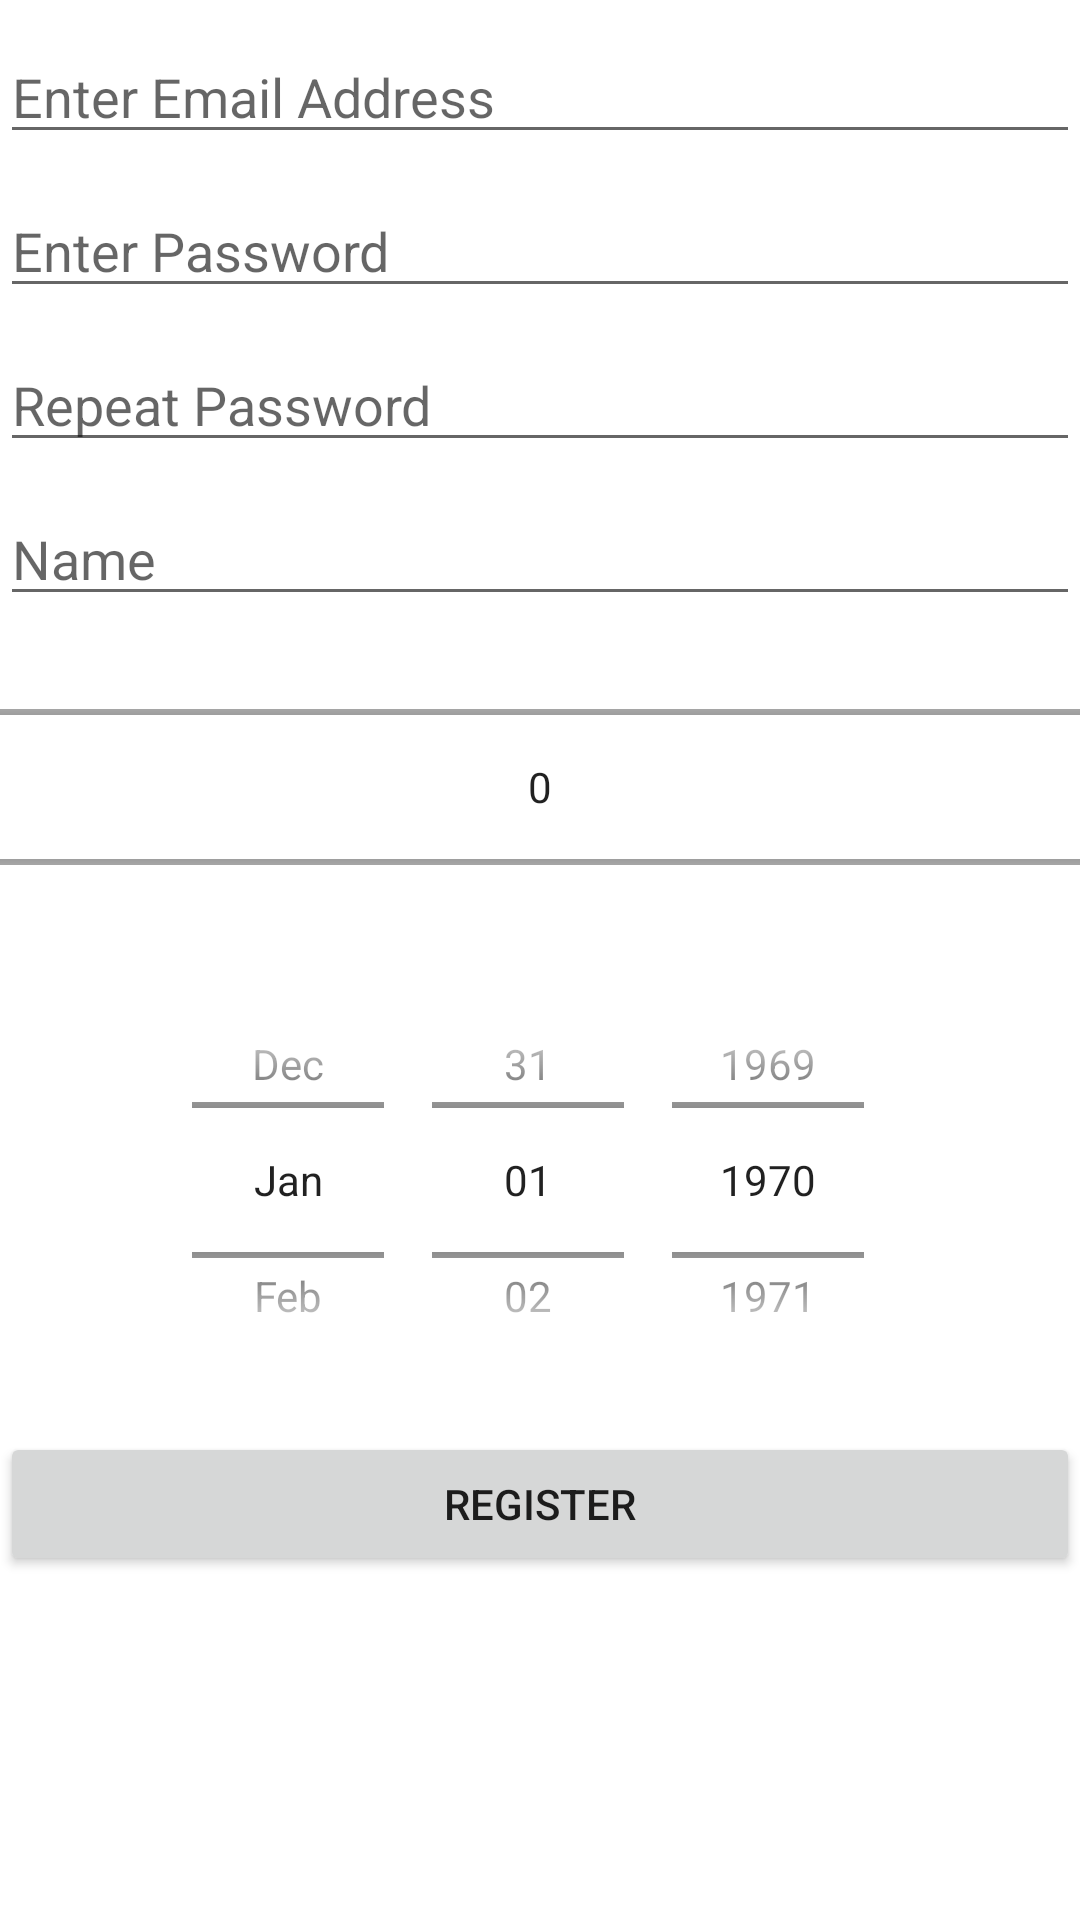

Write the Android layout XML for this screen, with the resource values it uses.
<!-- AndroidManifest.xml: application theme Theme.DietAppProject -->
<!-- res/layout/activity_register.xml -->
<?xml version="1.0" encoding="utf-8"?>
<LinearLayout xmlns:android="http://schemas.android.com/apk/res/android"
    xmlns:tools="http://schemas.android.com/tools"
    android:layout_width="match_parent"
    android:layout_height="match_parent"
    android:orientation="vertical"
    tools:context=".login.Register">


    <EditText
        android:id="@+id/register_email"
        android:layout_marginTop="10dp"
        android:layout_width="match_parent"
        android:layout_height="wrap_content"
        android:autofillHints="@string/prompt_email"
        android:hint="@string/prompt_email"
        android:imeActionId="6"
        android:imeOptions="actionUnspecified"
        android:inputType="textEmailAddress"
        android:maxLines="1"
        android:singleLine="true" />

    <EditText
        android:layout_width="match_parent"
        android:layout_marginTop="10dp"
        android:id="@+id/register_password"
        android:layout_height="wrap_content"
        android:hint="@string/prompt_password"
        android:inputType="textPassword"/>
    <EditText
        android:layout_width="match_parent"
        android:layout_marginTop="10dp"
        android:layout_height="wrap_content"
        android:id="@+id/register_password_repeat"
        android:hint="@string/prompt_password_repeat"
        android:inputType="textPassword"/>
    <EditText
        android:layout_width="match_parent"
        android:layout_marginTop="10dp"
        android:id="@+id/register_name"
        android:layout_height="wrap_content"
        android:hint="@string/name" />

    <NumberPicker
        android:id="@+id/register_gender"
        android:layout_width="match_parent"
        android:layout_height="94dp"
        android:layout_marginTop="10dp"
        android:hint="@string/gender" />

    <DatePicker
        android:id="@+id/register_date_of_birth"
        android:layout_width="match_parent"
        android:layout_height="148dp"
        android:layout_marginTop="10dp"
        android:calendarViewShown="false"


        android:datePickerMode="spinner"
        android:hint="@string/date_of_birth"

        android:inputType="date" />

    <Button
        android:layout_width="match_parent"
        android:layout_height="wrap_content"
        android:layout_marginTop="10dp"
        android:text="@string/signup"
        android:onClick="register"/>

</LinearLayout>
<!-- resources referenced by this layout -->
<resources>
  <string name="date_of_birth">Date of Birth</string>
  <string name="gender">Gender</string>
  <string name="name">Name</string>
  <string name="prompt_email">Enter Email Address</string>
  <string name="prompt_password">Enter Password</string>
  <string name="prompt_password_repeat">Repeat Password</string>
  <string name="signup">Register</string>
  <style name="Theme.DietAppProject" parent="Theme.MaterialComponents.DayNight.DarkActionBar">
          
          <item name="colorPrimary">@color/primaryColor</item>
          <item name="colorPrimaryVariant">@color/primaryLightColor</item>
          <item name="colorOnPrimary">@color/black</item>
          
          <item name="colorSecondary">@color/secondaryColor</item>
          <item name="colorSecondaryVariant">@color/secondaryLightColor</item>
          <item name="colorOnSecondary">@color/secondaryTextColor</item>
          
          <item name="android:statusBarColor" tools:targetApi="l">?attr/colorPrimaryVariant</item>
          
      </style>
  <color name="primaryColor">#f48fb1</color>
  <color name="primaryLightColor">#ffc1e3</color>
  <color name="black">#FF000000</color>
  <color name="secondaryColor">#bbdefb</color>
  <color name="secondaryLightColor">#eeffff</color>
  <color name="secondaryTextColor">#000000</color>
</resources>
